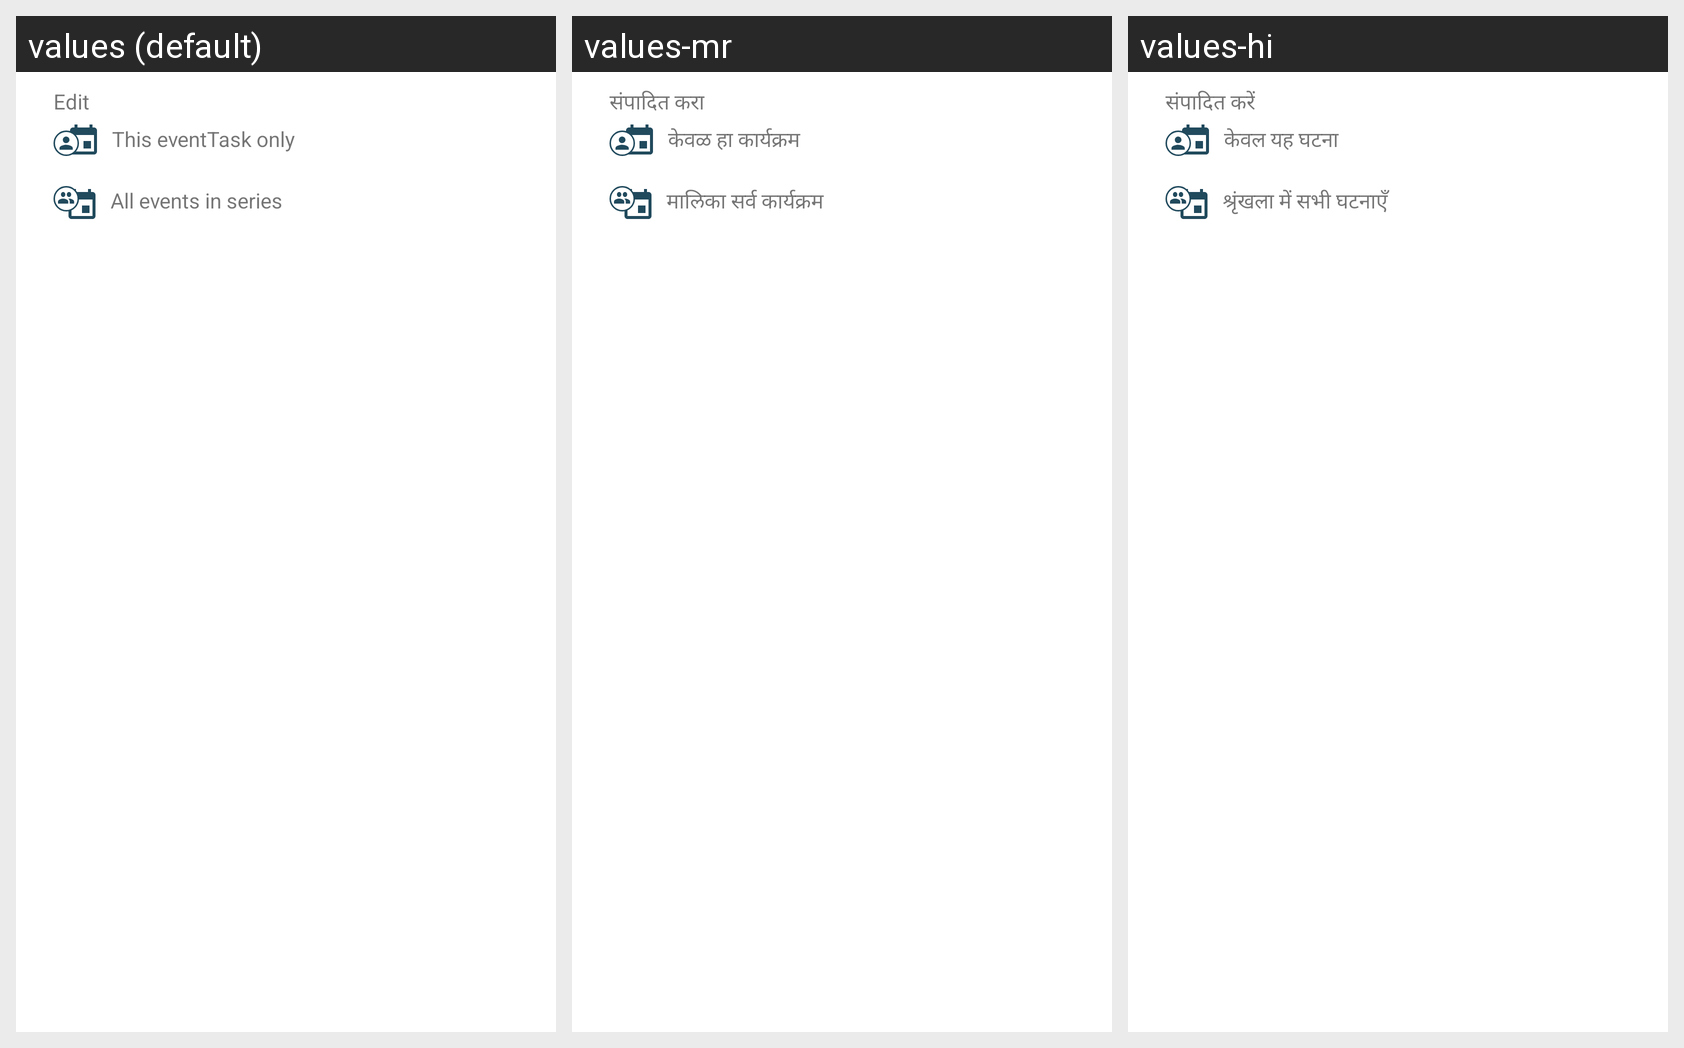

Here is an Android app screen in its default locale and in the app's own translations. Write out the translated-string differences for the strings that appear on this screen.
Android screen res/layout/snackbar_cust.xml rendered under 3 locales, left to right: values (default), values-mr, values-hi. Device: Nexus 5 (rendered at 1080×1920; each locale shown at half size, 540×960, under a caption strip naming it); theme AppTheme.
Strings drawn on this screen, with the default value and each locale's value (text and hints the layout hard-codes, and strings that could not be matched under every locale, appear in the picture but are not listed):

edit
  values: Edit
  values-mr: संपादित करा
  values-hi: संपादित करें

this_event_only
  values: This eventTask only
  values-mr: केवळ हा कार्यक्रम
  values-hi: केवल यह घटना

all_events_in_series
  values: All events in series
  values-mr: मालिका सर्व कार्यक्रम
  values-hi: श्रृंखला में सभी घटनाएँ
